Run: headless pygame with SDL's dummy video driver; simulated clock (each Clock.tick advances the game by its frame time, no real sleeping); random seed 0; keys injected as events and as key.get_pressed() state; no mouse input.
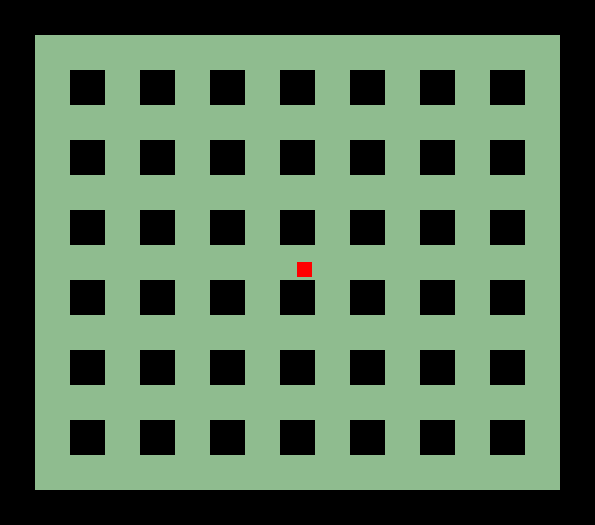
Frame 1 of 4 · flips 1–60 · no input
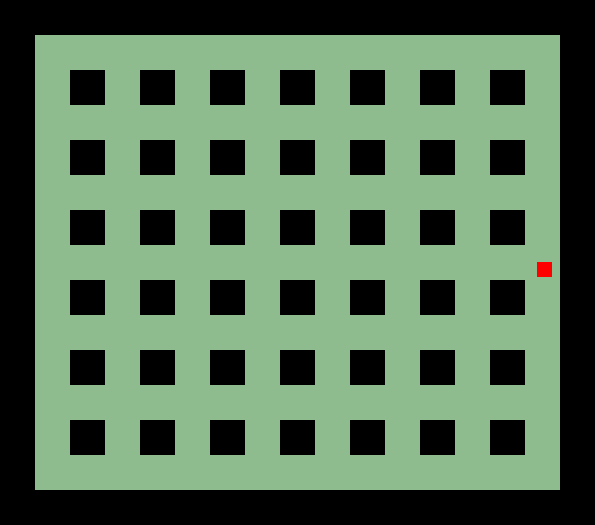
Frame 2 of 4 · flips 61–180 · tapped SPACE, RETURN · held RIGHT (→), D
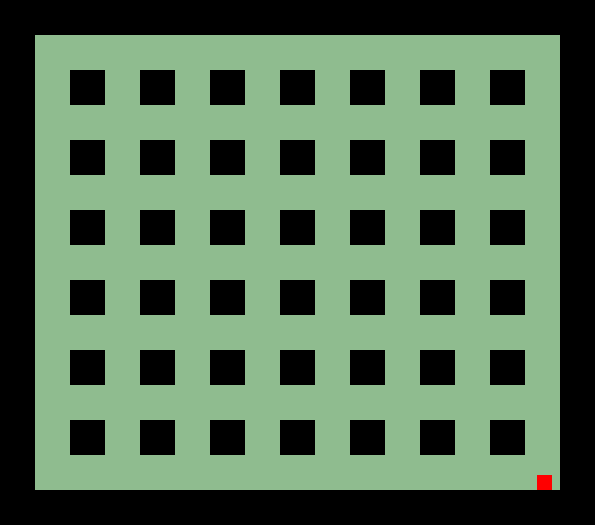
Frame 3 of 4 · flips 181–300 · held DOWN (↓), S
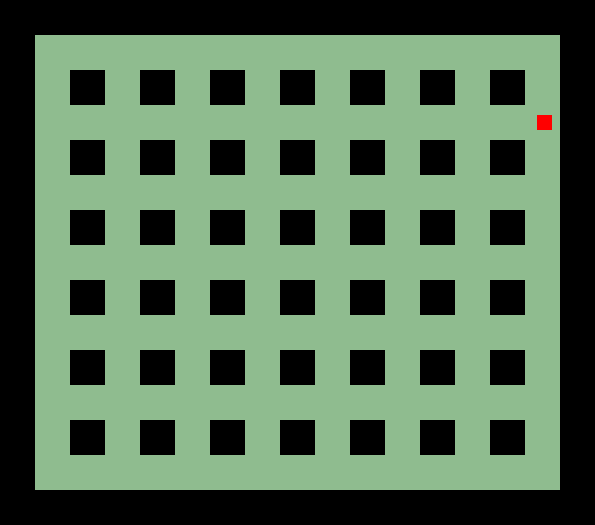
Frame 4 of 4 · flips 301–420 · held LEFT (←), A, UP (↑), W

The pygame program that drew these frames:

import pygame
import time
import random

print("hello")

pygame.init()

red = (255,0,0)
black = (0, 0, 0)
green = (143,188,143)


Obst = []


block_size = 35





display_width = 17 * block_size
display_height = 15 * block_size


    





FPS = 60


clock = pygame.time.Clock()

gameDisplay = pygame.display.set_mode((display_width,display_height))
pygame.display.set_caption("BomberMan")



def draw_obst(x, y):
    Rect = pygame.Rect(x, y, block_size, block_size)
    Obst.append(Rect)
    pygame.draw.rect(gameDisplay, black, Rect)

def draw_grid():
    gameDisplay.fill(green)

    for x in range(0, display_width, block_size):
        draw_obst(x, 0)

    for x in range(0, display_width, block_size):
        draw_obst(x, display_height - block_size)

    for y in range(0, display_height, block_size):
        draw_obst(0, y)

    for y in range(0, display_height, block_size):
        draw_obst(display_width - block_size, y)
    
    
    for x in range(2 * block_size, display_width - 2 * block_size, 2 * block_size):

        for y in range(2 * block_size, display_height - 2 * block_size, 2 * block_size):
            draw_obst(x, y)

            

def gameLoop():

    
    

    gameExit = False

    lead_x = display_width / 2
    lead_y = display_height / 2

    lead_x_change = 0
    lead_y_change = 0

    speed = 2.5


    while not gameExit:

        draw_grid()

        
        
        for event in pygame.event.get():
            
                  

            if event.type == pygame.QUIT:
                gameExit = True
            if event.type == pygame.KEYDOWN:
                if event.key == pygame.K_LEFT:
                    direction = "left"
                    lead_x_change = -speed
                    lead_y_change = 0
                elif event.key == pygame.K_RIGHT:
                    direction = "right"
                    lead_x_change = speed
                    lead_y_change = 0
                    
                elif event.key == pygame.K_UP:
                    direction = "up"
                    lead_y_change = -speed
                    lead_x_change = 0
                elif event.key == pygame.K_DOWN:
                    direction = "down"
                    lead_y_change = speed
                    lead_x_change = 0

            if event.type == pygame.KEYUP:
                if event.key == pygame.K_LEFT or event.key == pygame.K_RIGHT:
                    lead_x_change = 0
                if event.key == pygame.K_UP or event.key == pygame.K_DOWN:
                    lead_y_change = 0


        lead_y += lead_y_change
        lead_x += lead_x_change

        

        
        player = pygame.Rect(lead_x,lead_y, 15, 15)
        

        for part in Obst:
            if player.colliderect(part):
                
                if lead_x_change > 0:
                    player.right = part.left
                if lead_x_change < 0:
                    player.left = part.right
                if lead_y_change > 0:
                    player.bottom = part.top
                if lead_y_change < 0:
                    player.top = part.bottom

        lead_x = player.x
        lead_y = player.y
        
        pygame.draw.rect(gameDisplay, red, player)
                    
        

       
        

        
        pygame.display.update()

        clock.tick(FPS)

gameLoop()






















pygame.quit()
quit()













                
